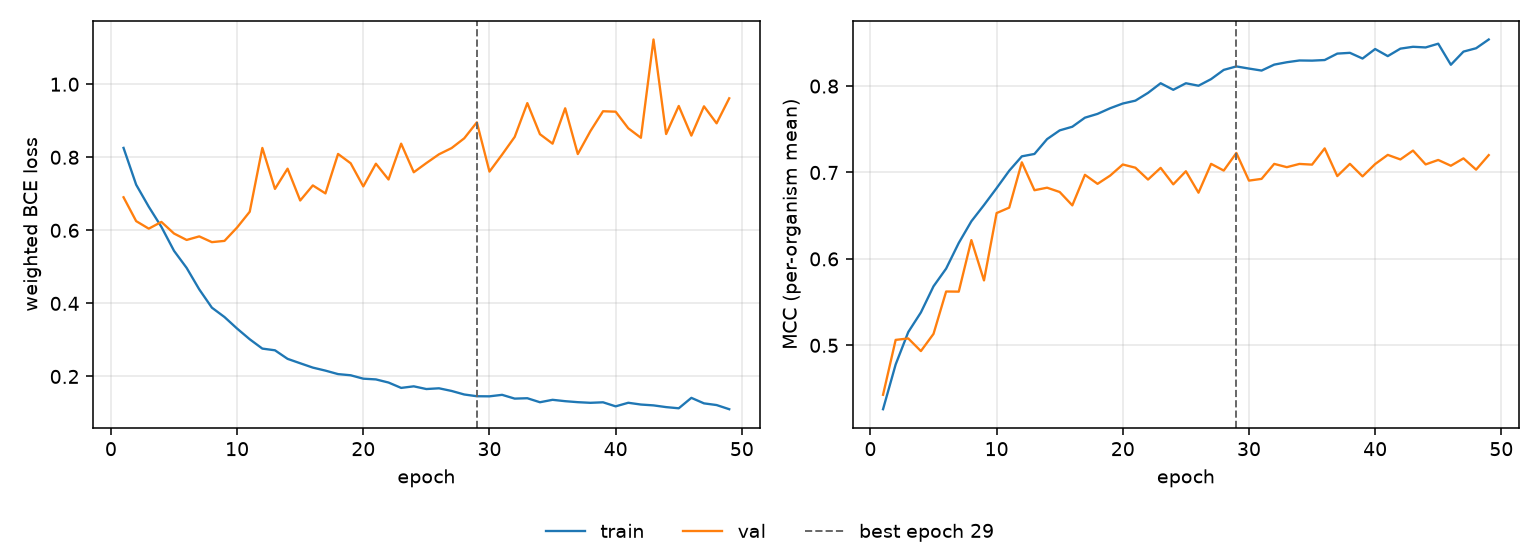

The data file committed next to this chart (first rows):
epoch, tr_loss, vl_loss, tr_mcc, vl_mcc, is_best
1, 0.8257, 0.6905, 0.426, 0.4427, False
2, 0.7249, 0.6252, 0.4779, 0.5063, False
3, 0.6645, 0.6046, 0.5154, 0.5079, False
4, 0.6095, 0.623, 0.5381, 0.4933, False
5, 0.5439, 0.5913, 0.5683, 0.5132, False
6, 0.4971, 0.5737, 0.5888, 0.5623, False
7, 0.4383, 0.5834, 0.6184, 0.5621, False
8, 0.3883, 0.5677, 0.6435, 0.6218, False
9, 0.3626, 0.5711, 0.6623, 0.5751, False
10, 0.331, 0.6078, 0.6819, 0.653, False
11, 0.3018, 0.6509, 0.702, 0.6593, False
12, 0.2762, 0.8256, 0.7187, 0.7117, False
13, 0.2716, 0.7134, 0.7215, 0.6795, False
14, 0.2482, 0.7688, 0.7386, 0.6824, False
15, 0.2361, 0.6817, 0.7487, 0.6774, False
16, 0.2242, 0.723, 0.7529, 0.6619, False
17, 0.216, 0.7011, 0.7634, 0.6973, False
18, 0.2064, 0.8091, 0.7678, 0.6869, False
19, 0.2032, 0.7836, 0.7744, 0.6964, False
20, 0.1939, 0.7203, 0.7798, 0.7092, False
21, 0.1919, 0.7824, 0.7831, 0.7055, False
22, 0.1833, 0.7391, 0.7921, 0.6918, False
23, 0.1687, 0.8373, 0.8033, 0.7054, False
24, 0.173, 0.759, 0.7957, 0.6863, False
25, 0.1655, 0.7842, 0.8033, 0.7014, False
26, 0.1676, 0.8082, 0.8004, 0.6766, False
27, 0.1603, 0.8252, 0.8081, 0.71, False
28, 0.1506, 0.8519, 0.8187, 0.7022, False
29, 0.1458, 0.8956, 0.8227, 0.7226, True
30, 0.1456, 0.7608, 0.8203, 0.6906, False
31, 0.1497, 0.8073, 0.8179, 0.6926, False
32, 0.1393, 0.8558, 0.8248, 0.71, False
33, 0.1404, 0.9483, 0.8276, 0.7062, False
34, 0.1294, 0.8633, 0.8296, 0.7099, False
35, 0.136, 0.8373, 0.8294, 0.7091, False
36, 0.1323, 0.9341, 0.8301, 0.7279, False
37, 0.1296, 0.8088, 0.8376, 0.6958, False
38, 0.1278, 0.8716, 0.8385, 0.71, False
39, 0.1292, 0.926, 0.8319, 0.6955, False
40, 0.1182, 0.9248, 0.8429, 0.7098, False
41, 0.128, 0.8794, 0.8347, 0.7204, False
42, 0.1231, 0.8533, 0.8433, 0.7151, False
43, 0.1208, 1.122, 0.8455, 0.7254, False
44, 0.1161, 0.8636, 0.8447, 0.7093, False
45, 0.1128, 0.9405, 0.8491, 0.7145, False
46, 0.1414, 0.8593, 0.8247, 0.7078, False
47, 0.1263, 0.9395, 0.8399, 0.7163, False
48, 0.1217, 0.8929, 0.8438, 0.7033, False
49, 0.1103, 0.9614, 0.8539, 0.7201, False
